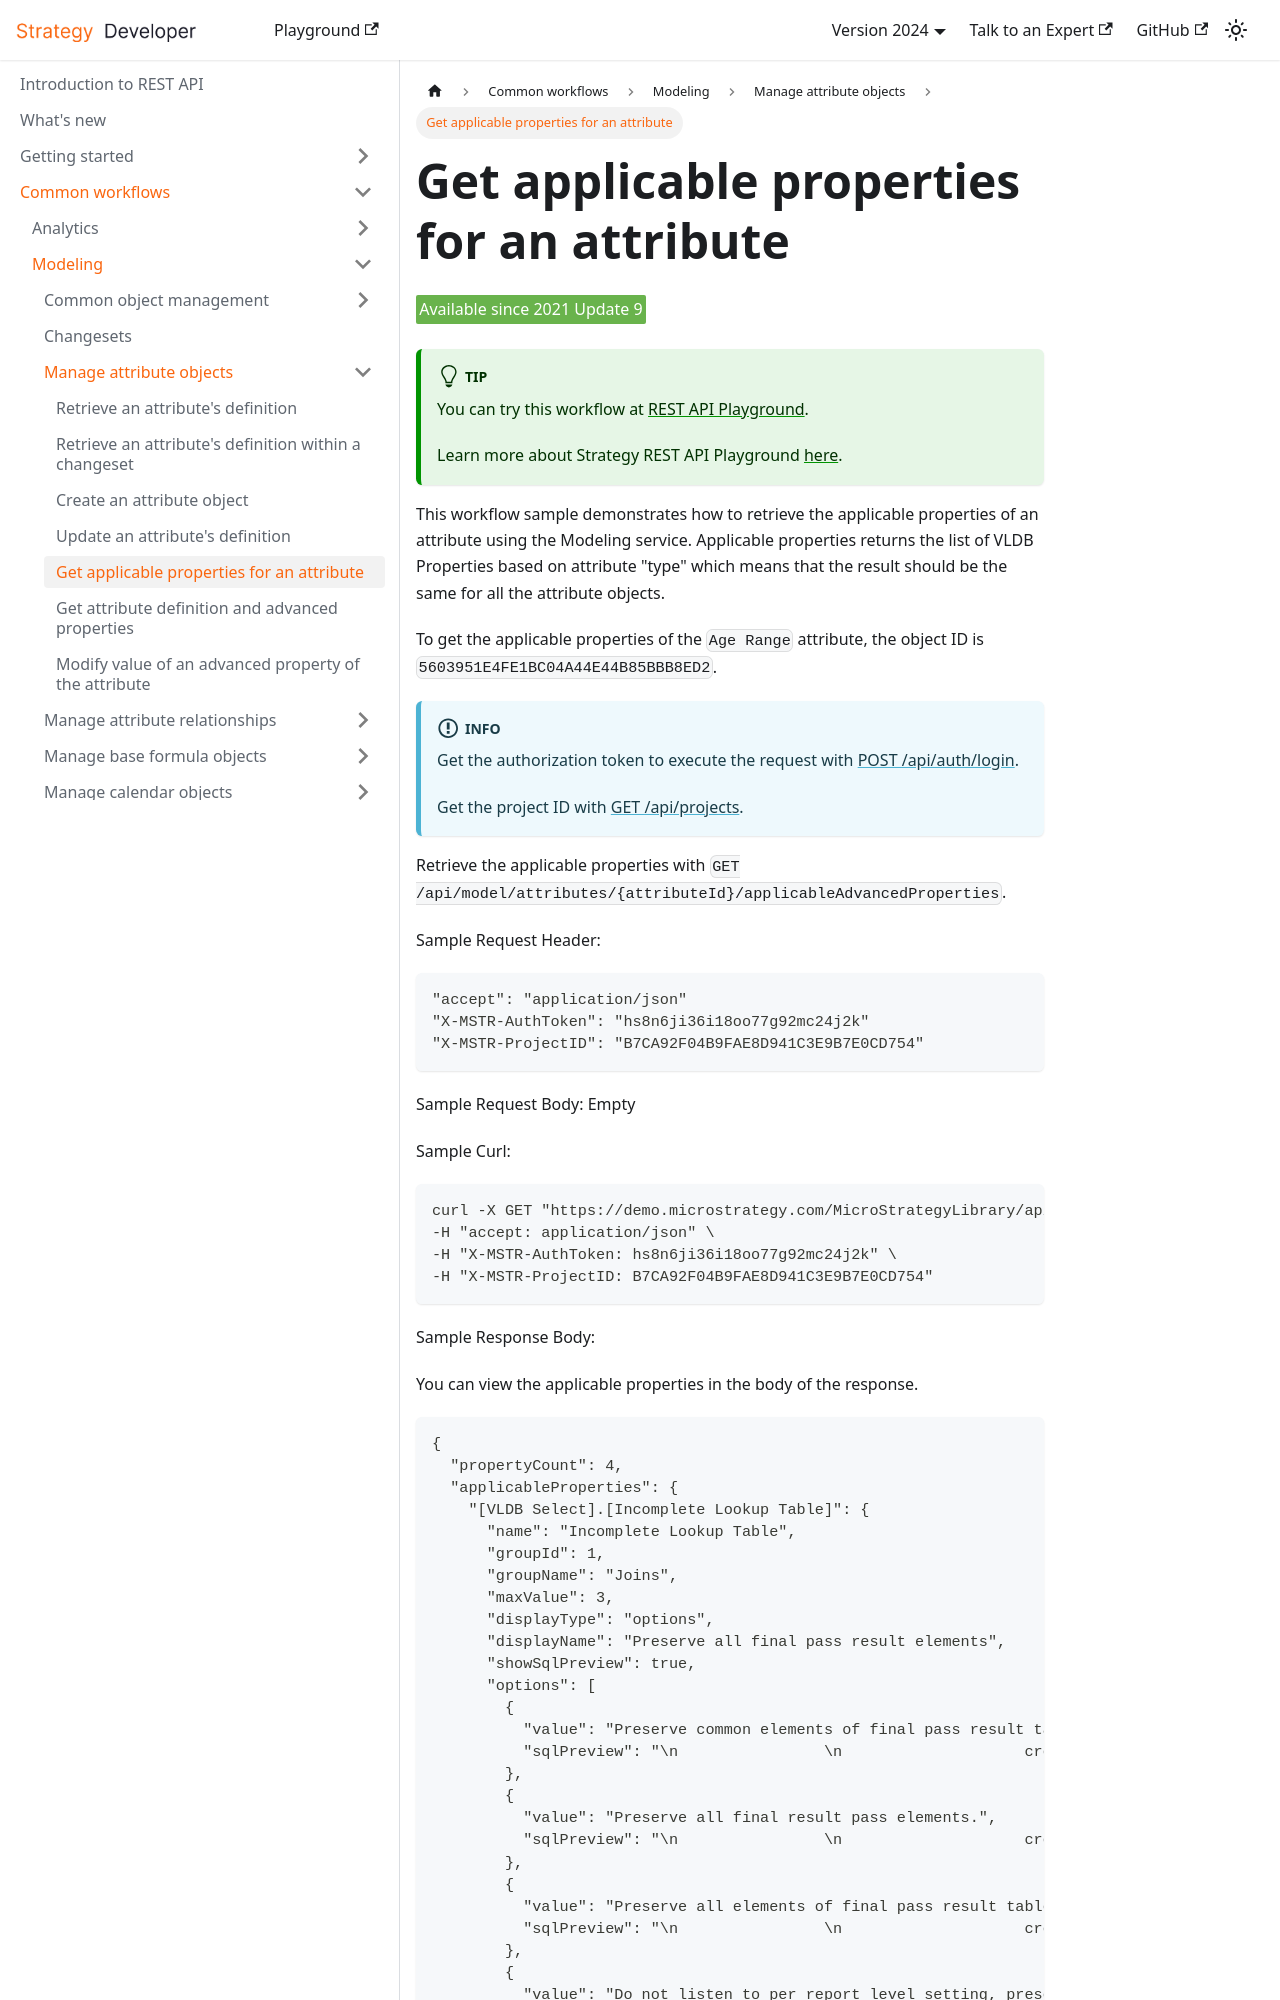

repository: MicroStrategy/rest-api-docs · page: common-workflows/modeling/manage-attribute-objects/get-attribute-applicable-advanced-properties/index.html · generator: docusaurus

---
title: Get applicable properties for an attribute
sidebar_label: Get applicable properties for an attribute
description: Get applicable properties for an attribute.
---

<Available since="2021 Update 9" />

:::tip

You can try this workflow at [REST API Playground](https://www.postman.com/microstrategysdk/workspace/microstrategy-rest-api/folder/16131298-df3dd3da-b225-4637-93dd-c41579ce1074?ctx=documentation).

Learn more about Strategy REST API Playground [here](/docs/getting-started/playground.md).

:::

This workflow sample demonstrates how to retrieve the applicable properties of an attribute using the Modeling service. Applicable properties returns the list of VLDB Properties based on attribute "type" which means that the result should be the same for all the attribute objects.

To get the applicable properties of the `Age Range` attribute, the object ID is `5603951E4FE1BC04A44E44B85BBB8ED2`.

:::info

Get the authorization token to execute the request with [POST /api/auth/login](https://demo.microstrategy.com/MicroStrategyLibrary/api-docs/index.html#/Authentication/postLogin).

Get the project ID with [GET /api/projects](https://demo.microstrategy.com/MicroStrategyLibrary/api-docs/index.html#/Projects/getProjects_1).

:::

Retrieve the applicable properties with `GET /api/model/attributes/{attributeId}/applicableAdvancedProperties`.

Sample Request Header:

```http
"accept": "application/json"
"X-MSTR-AuthToken": "hs8n6ji36i18oo77g92mc24j2k"
"X-MSTR-ProjectID": "B7CA92F04B9FAE8D941C3E9B7E0CD754"
```

Sample Request Body: Empty

Sample Curl:

```bash
curl -X GET "https://demo.microstrategy.com/MicroStrategyLibrary/api/model/attributes/5603951E4FE1BC04A44E44B85BBB8ED2/applicableAdvancedProperties" \
-H "accept: application/json" \
-H "X-MSTR-AuthToken: hs8n6ji36i18oo77g92mc24j2k" \
-H "X-MSTR-ProjectID: B7CA92F04B9FAE8D941C3E9B7E0CD754"
```

Sample Response Body:

You can view the applicable properties in the body of the response.
